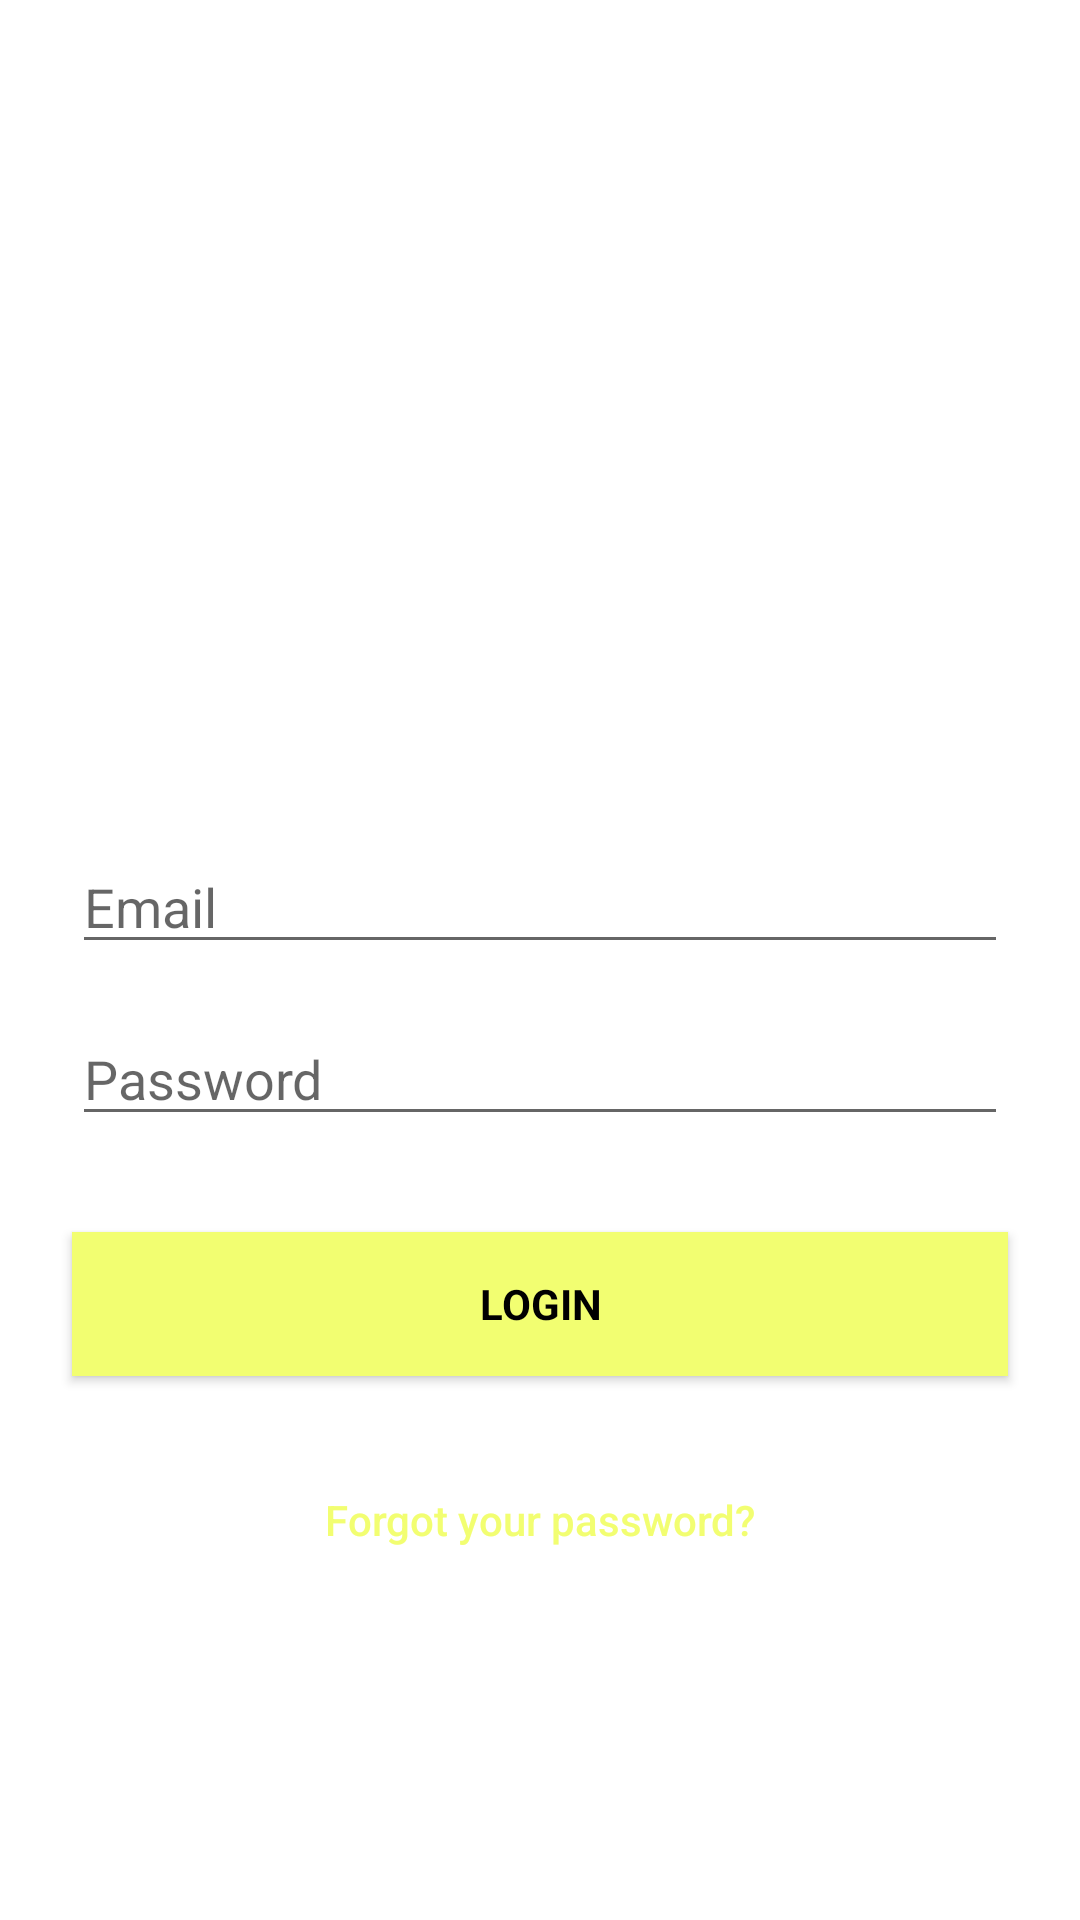

Android layout source for this screen:
<!-- AndroidManifest.xml: application theme Theme.Tuan08_Android -->
<!-- res/layout/activity_login.xml -->
<?xml version="1.0" encoding="utf-8"?>
<androidx.constraintlayout.widget.ConstraintLayout
    xmlns:android="http://schemas.android.com/apk/res/android"
    xmlns:app="http://schemas.android.com/apk/res-auto"
    android:layout_width="match_parent"
    android:layout_height="match_parent">

    <ImageView
        android:id="@+id/imageView"
        android:layout_width="@dimen/logo_w_h"
        android:layout_height="@dimen/logo_w_h"
        android:layout_gravity="center_horizontal"
        android:layout_marginStart="155dp"
        android:layout_marginLeft="155dp"
        android:layout_marginTop="164dp"
        android:layout_marginEnd="156dp"
        android:layout_marginRight="156dp"
        android:src="@mipmap/ic_launcher"
        app:layout_constraintEnd_toEndOf="parent"
        app:layout_constraintHorizontal_bias="0.0"
        app:layout_constraintStart_toStartOf="parent"
        app:layout_constraintTop_toTopOf="parent" />

    <EditText
        android:id="@+id/email"
        android:layout_width="match_parent"
        android:layout_height="wrap_content"
        android:layout_marginStart="24dp"
        android:layout_marginLeft="24dp"
        android:layout_marginTop="16dp"
        android:layout_marginEnd="24dp"
        android:layout_marginRight="24dp"
        android:hint="@string/email"
        android:inputType="textEmailAddress"
        android:maxLines="1"
        android:singleLine="true"
        android:textColor="@android:color/white"
        app:layout_constraintEnd_toEndOf="parent"
        app:layout_constraintStart_toStartOf="parent"
        app:layout_constraintTop_toBottomOf="@+id/imageView" />

    <EditText
        android:id="@+id/password"
        android:layout_width="match_parent"
        android:layout_height="wrap_content"
        android:layout_marginStart="24dp"
        android:layout_marginLeft="24dp"
        android:layout_marginTop="16dp"
        android:layout_marginEnd="24dp"
        android:layout_marginRight="24dp"
        android:focusableInTouchMode="true"
        android:hint="@string/hint_password"

        android:imeOptions="actionUnspecified"
        android:inputType="textPassword"
        android:maxLines="1"
        android:singleLine="true"
        android:textColor="@android:color/white"
        app:layout_constraintEnd_toEndOf="parent"
        app:layout_constraintStart_toStartOf="parent"
        app:layout_constraintTop_toBottomOf="@+id/email" />
    

    <Button
        android:id="@+id/sign_up_button"
        style="?android:textAppearanceSmall"
        android:layout_width="match_parent"
        android:layout_height="wrap_content"
        android:layout_marginStart="24dp"
        android:layout_marginLeft="24dp"
        android:layout_marginTop="32dp"
        android:layout_marginEnd="24dp"
        android:layout_marginRight="24dp"
        android:background="@color/colorAccent"
        android:text="@string/btn_login"
        android:textColor="@android:color/black"
        android:textStyle="bold"
        app:layout_constraintEnd_toEndOf="parent"
        app:layout_constraintStart_toStartOf="parent"
        app:layout_constraintTop_toBottomOf="@+id/password" />

    <Button
        android:id="@+id/btn_reset_password"
        android:layout_width="fill_parent"
        android:layout_height="wrap_content"
        android:layout_marginStart="24dp"
        android:layout_marginLeft="24dp"
        android:layout_marginTop="24dp"
        android:layout_marginEnd="24dp"
        android:layout_marginRight="24dp"
        android:background="@null"
        android:text="@string/btn_forgot_password"
        android:textAllCaps="false"
        android:textColor="@color/colorAccent"
        app:layout_constraintEnd_toEndOf="parent"
        app:layout_constraintStart_toStartOf="parent"
        app:layout_constraintTop_toBottomOf="@+id/sign_up_button" />

    <Button
        android:id="@+id/sign_in_button"
        android:layout_width="fill_parent"
        android:layout_height="wrap_content"
        android:layout_marginStart="24dp"
        android:layout_marginLeft="24dp"
        android:layout_marginTop="24dp"
        android:layout_marginEnd="24dp"
        android:layout_marginRight="24dp"
        android:background="@null"
        android:text="@string/btn_link_to_login"
        android:textAllCaps="false"
        android:textColor="@color/white"
        android:textSize="15dp"
        app:layout_constraintEnd_toEndOf="parent"
        app:layout_constraintStart_toStartOf="parent"
        app:layout_constraintTop_toBottomOf="@+id/btn_reset_password" />
    

    <ProgressBar
        android:id="@+id/progressBar"
        android:layout_width="wrap_content"
        android:layout_height="wrap_content"
        android:layout_gravity="center|bottom"
        android:visibility="gone"
        app:layout_constraintBottom_toBottomOf="parent"
        app:layout_constraintEnd_toEndOf="parent"
        app:layout_constraintStart_toStartOf="parent"
        app:layout_constraintTop_toTopOf="parent" />

</androidx.constraintlayout.widget.ConstraintLayout>
<!-- resources referenced by this layout -->
<resources>
  <color name="colorAccent">#f2fe71</color>
  <color name="white">#FFFFFFFF</color>
  <dimen name="logo_w_h">100dp</dimen>
  <string name="btn_forgot_password">Forgot your password?</string>
  <string name="btn_link_to_login">Already registered. Login Me!</string>
  <string name="btn_login">LOGIN</string>
  <string name="email">Email</string>
  <string name="hint_password">Password</string>
  <style name="Theme.Tuan08_Android" parent="Theme.MaterialComponents.DayNight.DarkActionBar">
          
          <item name="colorPrimary">@color/purple_500</item>
          <item name="colorPrimaryVariant">@color/purple_700</item>
          <item name="colorOnPrimary">@color/white</item>
          
          <item name="colorSecondary">@color/teal_200</item>
          <item name="colorSecondaryVariant">@color/teal_700</item>
          <item name="colorOnSecondary">@color/black</item>
          
          <item name="android:statusBarColor" tools:targetApi="l">?attr/colorPrimaryVariant</item>
          
      </style>
  <color name="purple_500">#FF6200EE</color>
  <color name="purple_700">#FF3700B3</color>
  <color name="teal_200">#FF03DAC5</color>
  <color name="teal_700">#FF018786</color>
  <color name="black">#FF000000</color>
</resources>
